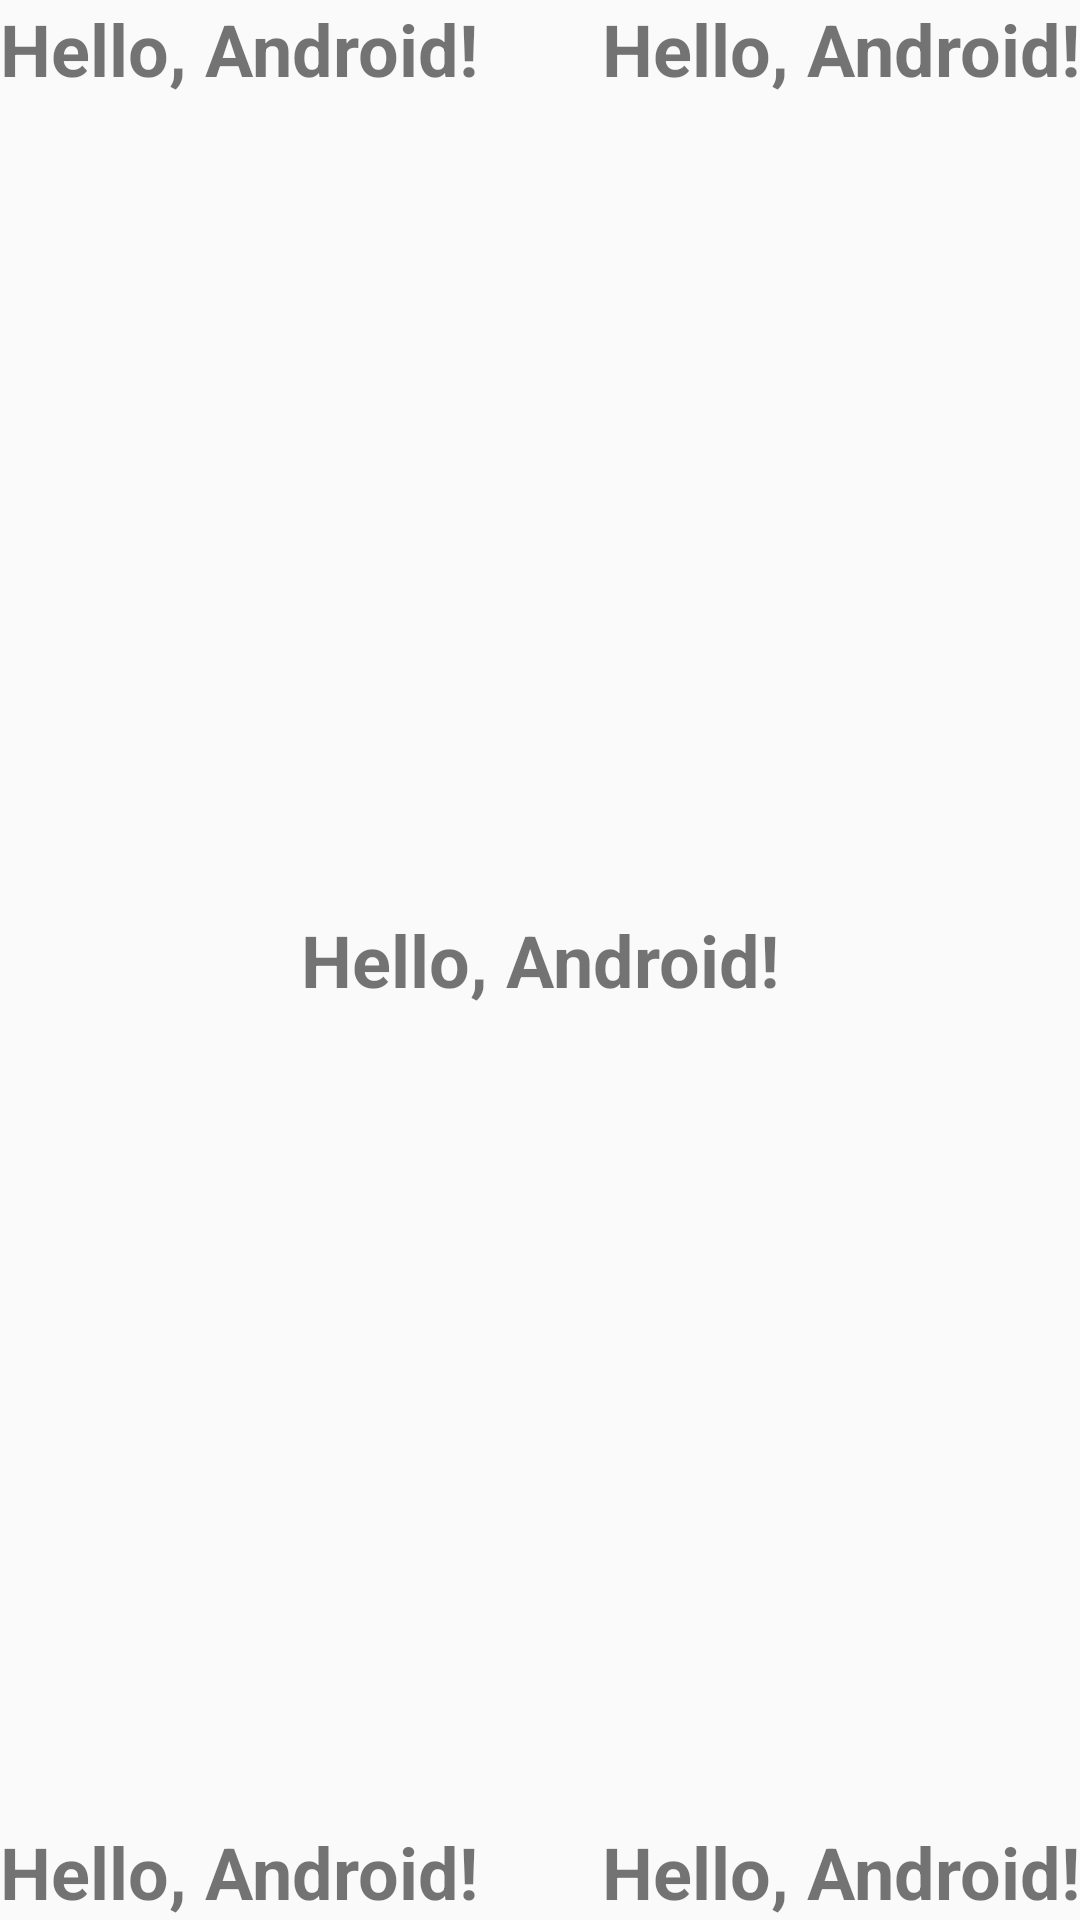

Write the Android layout XML for this screen, with the resource values it uses.
<!-- AndroidManifest.xml: application theme Theme.Demo -->
<!-- res/layout/frame_layout.xml -->
<?xml version="1.0" encoding="utf-8"?>
<FrameLayout xmlns:android="http://schemas.android.com/apk/res/android"
    android:layout_width="match_parent"
    android:layout_height="match_parent">

    <TextView
        android:layout_width="wrap_content"
        android:layout_height="wrap_content"
        android:text="Hello, Android!"
        android:textSize="24sp"
        android:textStyle="bold" />

    <TextView
        android:layout_width="wrap_content"
        android:layout_height="wrap_content"
        android:layout_gravity="bottom"
        android:text="Hello, Android!"
        android:textSize="24sp"
        android:textStyle="bold" />

    <TextView
        android:layout_width="wrap_content"
        android:layout_height="wrap_content"
        android:layout_gravity="end"
        android:text="Hello, Android!"
        android:textSize="24sp"
        android:textStyle="bold" />

    <TextView
        android:layout_width="wrap_content"
        android:layout_height="wrap_content"
        android:layout_gravity="center"
        android:text="Hello, Android!"
        android:textSize="24sp"
        android:textStyle="bold" />

    <TextView
        android:layout_width="wrap_content"
        android:layout_height="wrap_content"
        android:layout_gravity="bottom|end"
        android:text="Hello, Android!"
        android:textSize="24sp"
        android:textStyle="bold" />

</FrameLayout>
<!-- resources referenced by this layout -->
<resources>
  <style name="Theme.Demo" parent="Base.Theme.Demo" />
  <style name="Base.Theme.Demo" parent="Theme.AppCompat.DayNight.NoActionBar">
          
          
      </style>
</resources>
